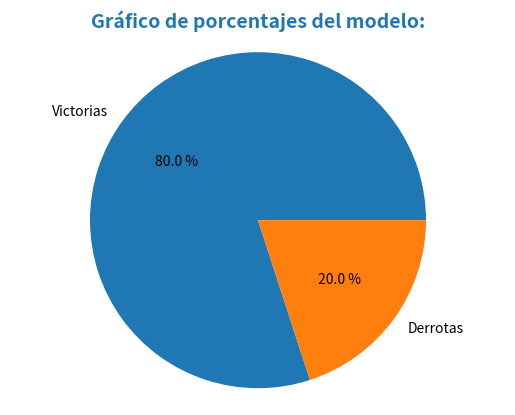
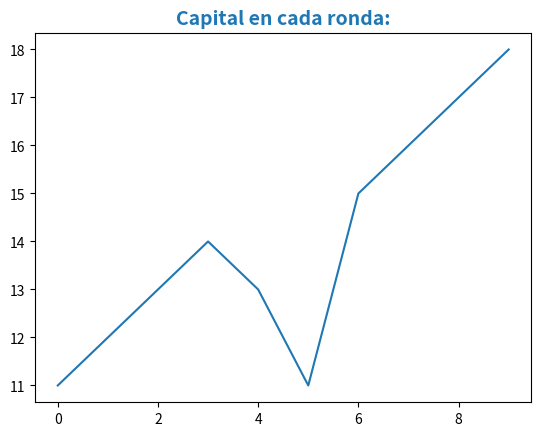
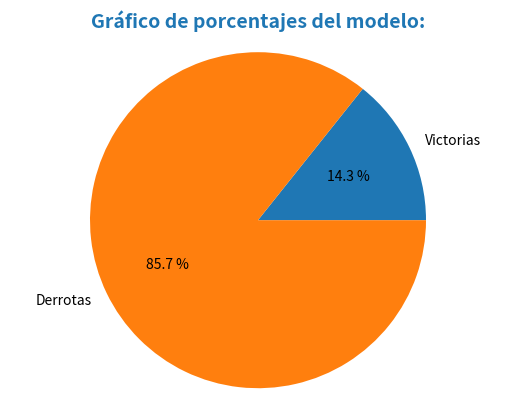
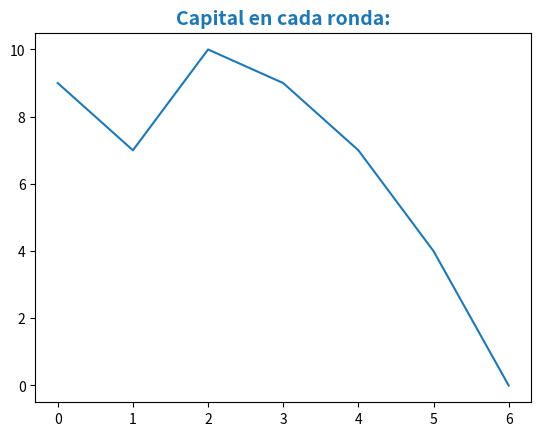
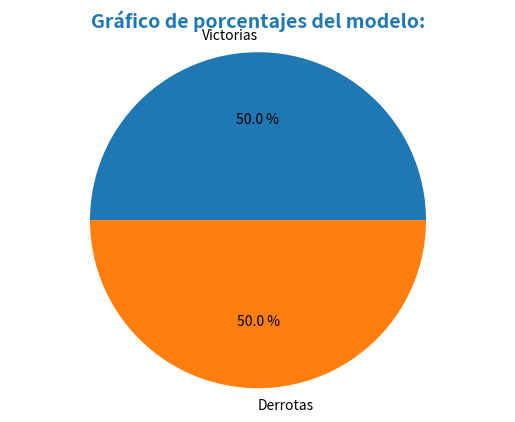
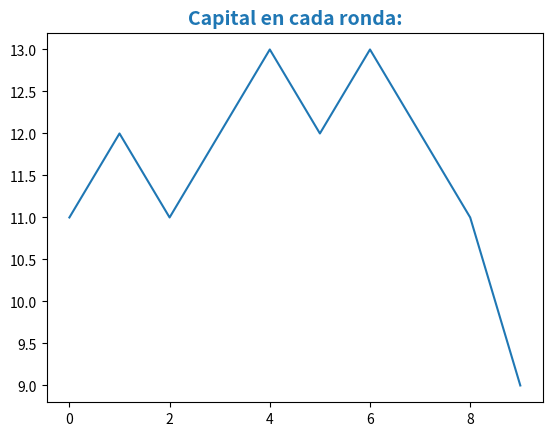
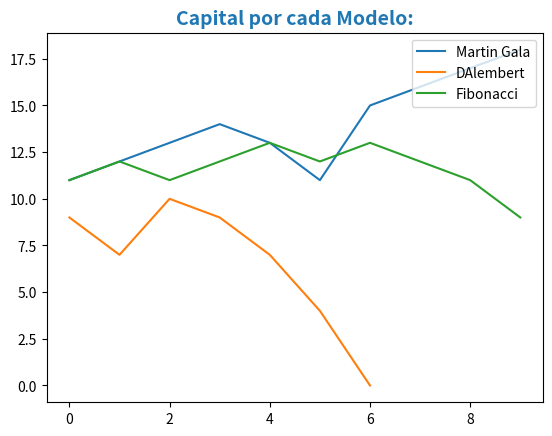

Reproduce these figures in Python, in order.
import numpy as np
import matplotlib.pyplot as plt
import statistics as st
import abc


class Ruleta:
    def __init__(self):
        self.ultimoNumero=None

    def nuevoNumero(self):
        self.ultimoNumero=np.random.randint(0, 37)
        return self.ultimoNumero

    def esNegro(self):
        return self.ultimoNumero in [2,4,6,8,10,11,13,15,17,20,22,24,26,28,29,31,33,35]

    def esRojo(self):
        return self.ultimoNumero!=0 and not self.esNegro()


class Jugador:

    def __init__(self, ruleta, capital_inicial, color='rojo'):
        self.ruleta = ruleta
        self.capital = capital_inicial
        self.color = color

    def apostar(self, cantidad):
        self.capital -= cantidad
        gane = self.ruleta.esRojo if self.color == 'rojo' else self.ruleta.esNegro
        if gane():
            self.capital += cantidad * 2
            return True
        else:
            return False


class Estrategia:
    APUESTA_INICIAL = 1
    nombre = 'Estrategia vacía'

    def __init__(self, ruleta, jugador):
        self.ruleta = ruleta
        self.jugador = jugador
        self.cantidad = self.APUESTA_INICIAL

    @abc.abstractmethod
    def apostar(self):
        pass


class EstrategiaMartingala (Estrategia):
    nombre = 'Martingala'

    def apostar(self):
        if not self.jugador.apostar(self.cantidad):
            if self.jugador.capital >= self.cantidad * 2:
                self.cantidad *= 2
            else:
                self.cantidad = self.jugador.capital
            return False
        else:
            self.cantidad = self.APUESTA_INICIAL
            return True


class EstrategiaDAlembert (Estrategia):
    nombre = 'D\'Alembert'

    def apostar(self):
        if not self.jugador.apostar(self.cantidad):
            if self.jugador.capital >= self.cantidad + 1:
                self.cantidad += 1
            else:
                self.cantidad = self.jugador.capital
            return False
        else:
            self.cantidad = self.APUESTA_INICIAL
            return True


class EstrategiaFibonacci(Estrategia):
    nombre = 'Fibonacci'

    def __init__(self, *args, **kwargs):
        super().__init__(*args, **kwargs)
        self.generador = self._get_generador()
        self.secuencia = []
        # inicializar para primer apuesta
        self.index = 0
        self._avanzar(0)

    def apostar(self):
        if not self.jugador.apostar(self.cantidad):
            self._avanzar(1)
            if self.jugador.capital < self.cantidad:
                self.cantidad = self.jugador.capital
            return False
        else:
            self._retroceder(2)
            return True

    def _avanzar(self, n):
        self.index += n
        if self.index < 0:
            self.index = 0
        if self.index >= len(self.secuencia):
            for i in range(self.index - len(self.secuencia) + 1):
                self.secuencia.append(next(self.generador))
        self.cantidad = self.secuencia[self.index] * self.APUESTA_INICIAL

    def _retroceder(self, n):
        self._avanzar(-n)

    @staticmethod
    def _get_generador():
        a, b = 1, 1
        while True:
            yield a
            a, b = b, a + b


def probarEstrategia(estrategia,ruleta,rondas,capital):
    list_est, list_cap, list_color = [], [], []
    victorias, derrotas= 0, 0
    print('')
    print('Usando estrategia: '+estrategia.nombre)
    print('')
    jugador = Jugador(ruleta, capital, color='rojo' if np.random.random()>0.5 else 'negro')
    estrategia = estrategia(ruleta, jugador)
    for i in range(rondas):
        ruleta.nuevoNumero()
        print(f'Jugador apostará {estrategia.cantidad}')
        estado = 'ganó' if estrategia.apostar() else 'perdió'
        print(f'Jugador {estado}, su capital actual es {jugador.capital}')
        list_est.append(estado)
        list_cap.append(jugador.capital)
        if jugador.capital == 0 and capital!=0:
            print('Jugador quebró')
            break

    for e in list_est:
        if e == "ganó":
            victorias += 1
        else:
            derrotas += 1


    list_porc = [victorias, derrotas]
    fig, torta = plt.subplots()
    torta.pie(list_porc, labels=["Victorias", "Derrotas"], autopct="%0.1f %%")
    torta.axis("equal")
    torta.set_title('Gráfico de porcentajes del modelo:', loc='center',
                    fontdict={'fontsize': 14, 'fontweight': 'bold', 'color': 'tab:blue'})

    fig, cap = plt.subplots()
    cap.plot(range(len(list_cap)), list_cap)
    cap.set_title('Capital en cada ronda:', loc='center',
                    fontdict={'fontsize': 14, 'fontweight': 'bold', 'color': 'tab:blue'})

    plt.show()
    return list_cap


def main():
    vict = 0
    derr = 0

    ruleta = Ruleta()

    t_1 = probarEstrategia(EstrategiaMartingala,ruleta,rondas=10,capital=10)

    t_2 = probarEstrategia(EstrategiaDAlembert,ruleta,rondas=10,capital=10)

    t_3 = probarEstrategia(EstrategiaFibonacci,ruleta,rondas=10,capital=10)

    fig, capi = plt.subplots()
    capi.plot(range(len(t_1)), t_1, label="Martin Gala")
    capi.plot(range(len(t_2)), t_2, label="DAlembert")
    capi.plot(range(len(t_3)), t_3, label="Fibonacci")
    capi.legend(loc='upper right')
    capi.set_title('Capital por cada Modelo:', loc='center',
                  fontdict={'fontsize': 14, 'fontweight': 'bold', 'color': 'tab:blue'})

    plt.show()



if __name__ == '__main__':
    main()
